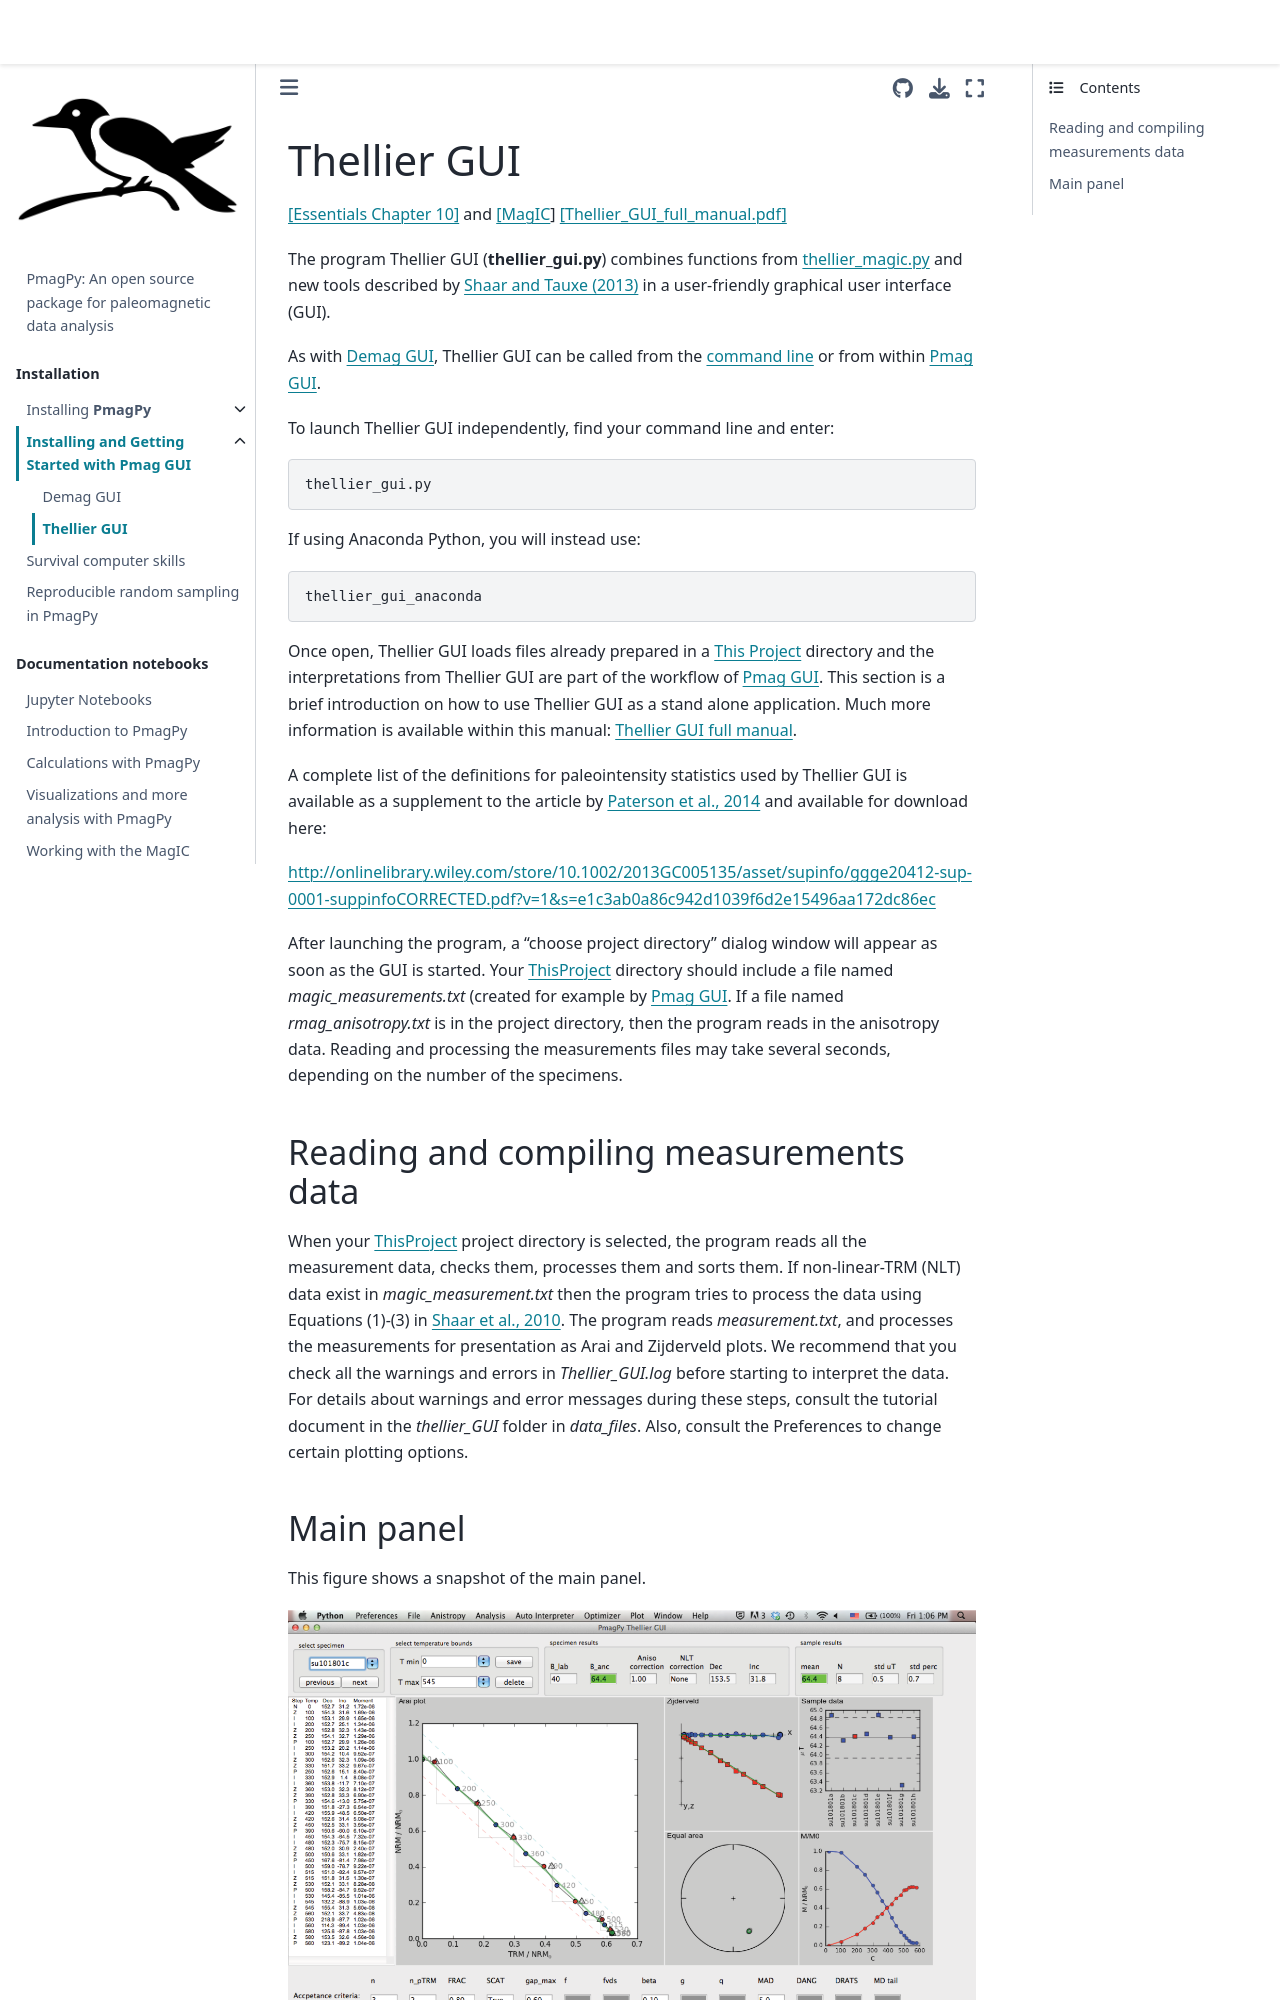

repository: PmagPy/PmagPy-docs · page: programs/thellier_gui.html · generator: jekyll

# Thellier GUI

[\[Essentials Chapter
10\]](http://earthref.org/MAGIC/books/Tauxe/Essentials/WebBook3ch10.html#ch10)
and [\[MagIC](#MagIC)\]
[\[Thellier_GUI_full_manual.pdf\]](https://github.com/PmagPy/PmagPy-Cookbook/blob/gh-pages/thellier_GUI_full_manual.pdf)

The program Thellier GUI (**thellier_gui.py**) combines functions from
[thellier_magic.py](#thellier_magic.py) and new tools described by
[Shaar and Tauxe (2013)](http://dx.doi.org/10.1002/ggge.20062) in a
user-friendly graphical user interface (GUI).

As with [Demag GUI](#demag_gui.py), Thellier GUI can be called from
the [command line](#command_line) or from within [Pmag
GUI](#pmag_gui.py).

To launch Thellier GUI independently, find your command line and enter:

```
thellier_gui.py
```

If using Anaconda Python, you will instead use:

```
thellier_gui_anaconda
```

Once open, Thellier GUI loads files already prepared in a [This
Project](#ThisProject) directory and the interpretations from
Thellier GUI are part of the workflow of [Pmag GUI](#pmag_gui.py).
This section is a brief introduction on how to use Thellier GUI as a
stand alone application. Much more information is available within this
manual: [Thellier GUI full
manual](https://github.com/PmagPy/PmagPy-Cookbook/blob/gh-pages/thellier_GUI_full_manual.pdf).

A complete list of the definitions for paleointensity statistics used by
Thellier GUI is available as a supplement to the article by [Paterson et
al., 2014](#http://dx.doi.org/10.1002/2013GC005135) and available for
download here:

<http://onlinelibrary.wiley.com/store/10.1002/2013GC005135/asset/supinfo/ggge20412-sup-0001-suppinfoCORRECTED.pdf?v=1&s=e1c3ab0a86c942d1039f6d2e15496aa172dc86ec>

After launching the program, a “choose project directory” dialog window
will appear as soon as the GUI is started. Your
[ThisProject](#Project_Directory) directory should include a file
named *magic_measurements.txt* (created for example by [Pmag
GUI](#pmag_gui.py). If a file named *rmag_anisotropy.txt* is in the
project directory, then the program reads in the anisotropy data.
Reading and processing the measurements files may take several seconds,
depending on the number of the specimens.

### Reading and compiling measurements data

When your [ThisProject](#Project_Directory) project directory is
selected, the program reads all the measurement data, checks them,
processes them and sorts them. If non-linear-TRM (NLT) data exist in
*magic_measurement.txt* then the program tries to process the data using
Equations (1)-(3) in [Shaar et al.,
2010](http://dx.doi.org/10.7288/V4/MAGIC/12116). The program reads
*measurement.txt*, and processes the measurements for presentation as
Arai and Zijderveld plots. We recommend that you check all the warnings
and errors in *Thellier_GUI.log* before starting to interpret the data.
For details about warnings and error messages during these steps,
consult the tutorial document in the *thellier_GUI* folder in
*data_files*. Also, consult the Preferences to change certain plotting
options.
